Dataset: normalized_fracture_dataset (GitHub, Gyerzix/medai). Classes: fracture, normal.

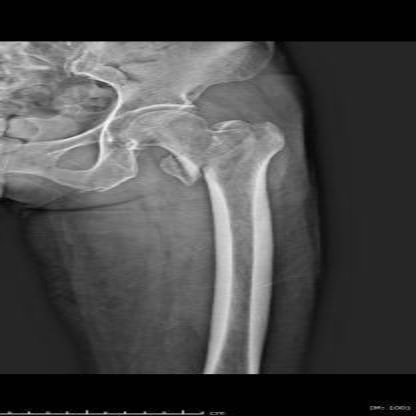
Label: fracture

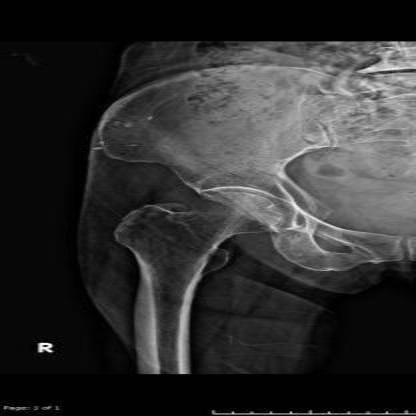
Label: normal

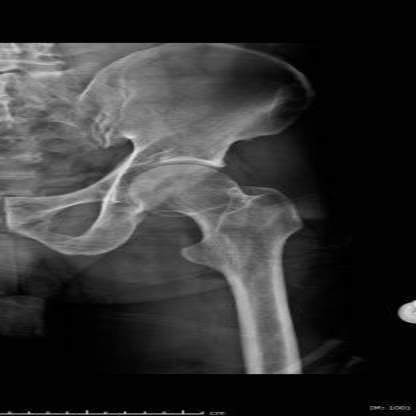
Label: normal

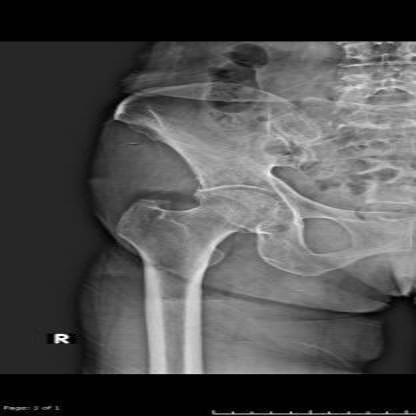
Label: normal

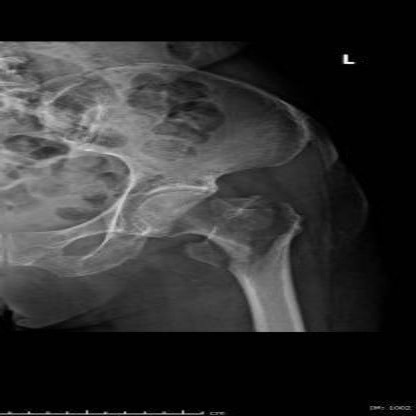
Label: fracture

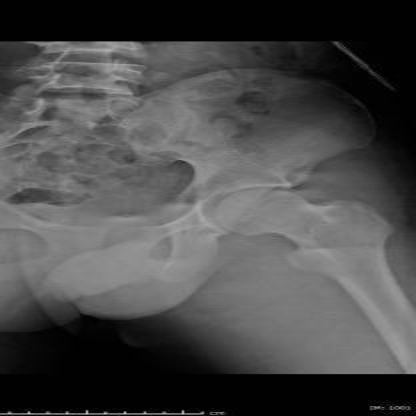
Label: normal
